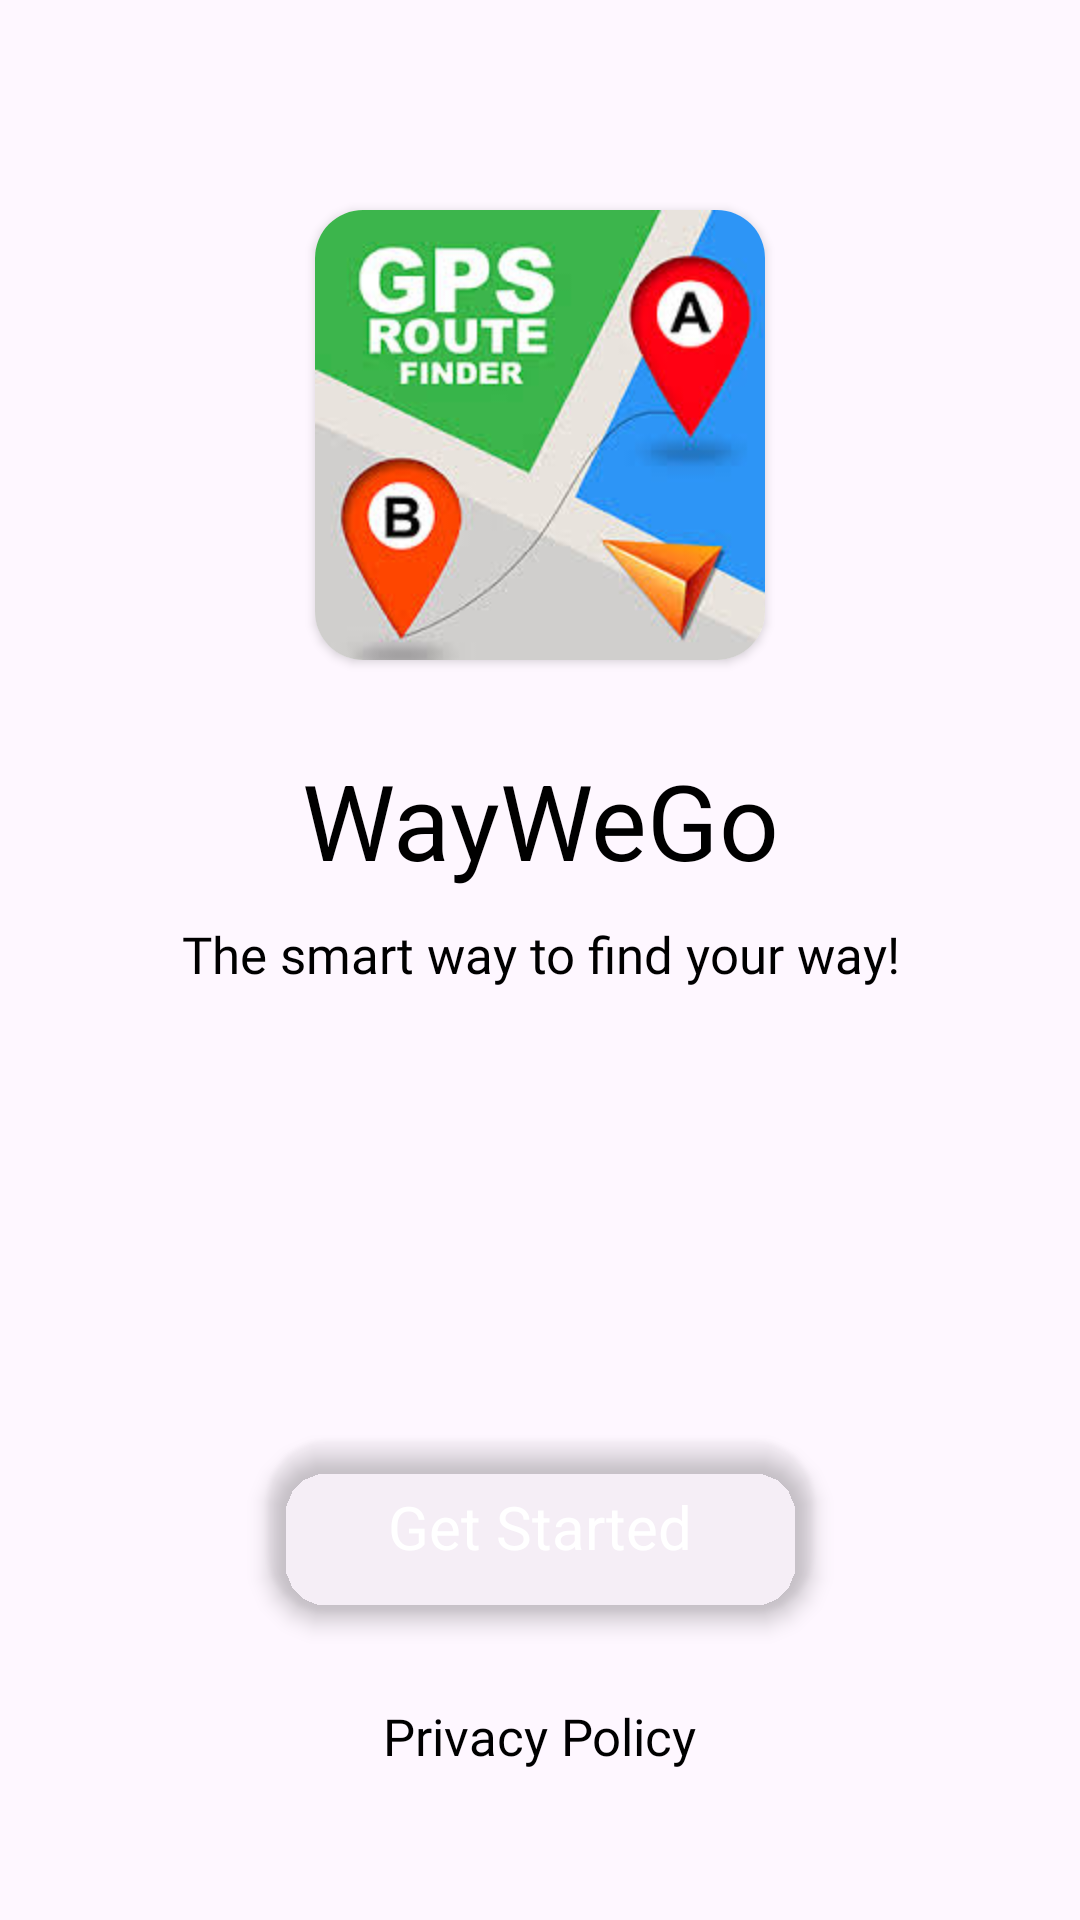

Write the Android layout XML for this screen, with the resource values it uses.
<!-- AndroidManifest.xml: application theme Theme.Languageofapp -->
<!-- res/layout/activity_main.xml -->
<?xml version="1.0" encoding="utf-8"?>
<androidx.constraintlayout.widget.ConstraintLayout xmlns:android="http://schemas.android.com/apk/res/android"
    xmlns:app="http://schemas.android.com/apk/res-auto"
    xmlns:tools="http://schemas.android.com/tools"
    android:layout_width="match_parent"
    android:layout_height="match_parent"
    tools:context=".MainActivity">

    <androidx.cardview.widget.CardView
        android:id="@+id/iv_logo"
        android:layout_width="150dp"
        android:layout_height="150dp"
        android:layout_gravity="center"
        android:layout_marginTop="70dp"
        app:cardCornerRadius="16dp"
        app:layout_constraintEnd_toEndOf="parent"
        app:layout_constraintStart_toStartOf="parent"
        app:layout_constraintTop_toTopOf="parent"> 

        <ImageView

            android:layout_width="wrap_content"
            android:layout_height="wrap_content"
            app:srcCompat="@drawable/gps" />

    </androidx.cardview.widget.CardView>


    <TextView
        android:id="@+id/tv_appname"
        android:layout_width="wrap_content"
        android:layout_height="wrap_content"
        android:layout_marginTop="30dp"
        android:text="@string/tv_appName"
        android:textColor="@color/black"
        android:textSize="35sp"
        app:layout_constraintEnd_toEndOf="@+id/iv_logo"
        app:layout_constraintStart_toStartOf="@+id/iv_logo"
        app:layout_constraintTop_toBottomOf="@id/iv_logo" />

    <TextView
        android:id="@+id/appline"
        android:layout_width="wrap_content"
        android:layout_height="wrap_content"
        android:layout_marginTop="10dp"
        android:fontFamily="@font/productsansmedium"
        android:text="@string/tv_appline"
        android:textColor="@color/black"
        android:textSize="17sp"
        app:layout_constraintEnd_toEndOf="@+id/tv_appname"
        app:layout_constraintStart_toStartOf="@+id/tv_appname"
        app:layout_constraintTop_toBottomOf="@id/tv_appname" />


    <androidx.cardview.widget.CardView xmlns:android="http://schemas.android.com/apk/res/android"
        android:id="@+id/custom_button"
        android:layout_width="wrap_content"
        android:layout_height="wrap_content"
        app:cardCornerRadius="20dp"
        app:cardBackgroundColor="@color/blue"
        app:layout_constraintStart_toStartOf="@id/privacypolicy"
        app:layout_constraintEnd_toEndOf="@+id/privacypolicy"
        app:layout_constraintBottom_toTopOf="@+id/privacypolicy"
       android:layout_marginBottom="30dp"
        app:cardElevation="4dp">

        <TextView
            android:id="@+id/tv_button_text"
            android:layout_width="wrap_content"
            android:layout_height="wrap_content"
            android:layout_marginVertical="15dp"
            android:gravity="center"
            android:layout_marginHorizontal="40dp"
            android:text="@string/button_Getstarted"
            android:textColor="@android:color/white"
            android:textSize="20sp" />
    </androidx.cardview.widget.CardView>


    <TextView
        android:id="@+id/privacypolicy"
        android:layout_width="wrap_content"
        android:layout_height="wrap_content"

        android:layout_marginBottom="50dp"
        android:fontFamily="@font/productsansmedium"
        android:text="@string/tv_privacyline"
        android:textColor="@color/black"
        android:textSize="17sp"
        app:layout_constraintBottom_toBottomOf="parent"
        app:layout_constraintEnd_toEndOf="parent"
        app:layout_constraintStart_toStartOf="parent" />

</androidx.constraintlayout.widget.ConstraintLayout>
<!-- resources referenced by this layout -->
<resources>
  <!-- drawable gps: jpeg bitmap (drawable, 12223 bytes) -->
  <string name="button_Getstarted">Get Started</string>
  
      //splashscreen
  <string name="tv_appName">WayWeGo</string>
  <string name="tv_appline">The smart way to find your way!</string>
  <string name="tv_privacyline">Privacy Policy</string>
  <style name="Theme.Languageofapp" parent="Base.Theme.Languageofapp" />
  <style name="Base.Theme.Languageofapp" parent="Theme.Material3.DayNight.NoActionBar">
          
          
      </style>
  <!-- not gathered from this repository: default colours our renderer supplied (Android Studio template values) -->
  <color name="black">#FF000000</color>
</resources>
